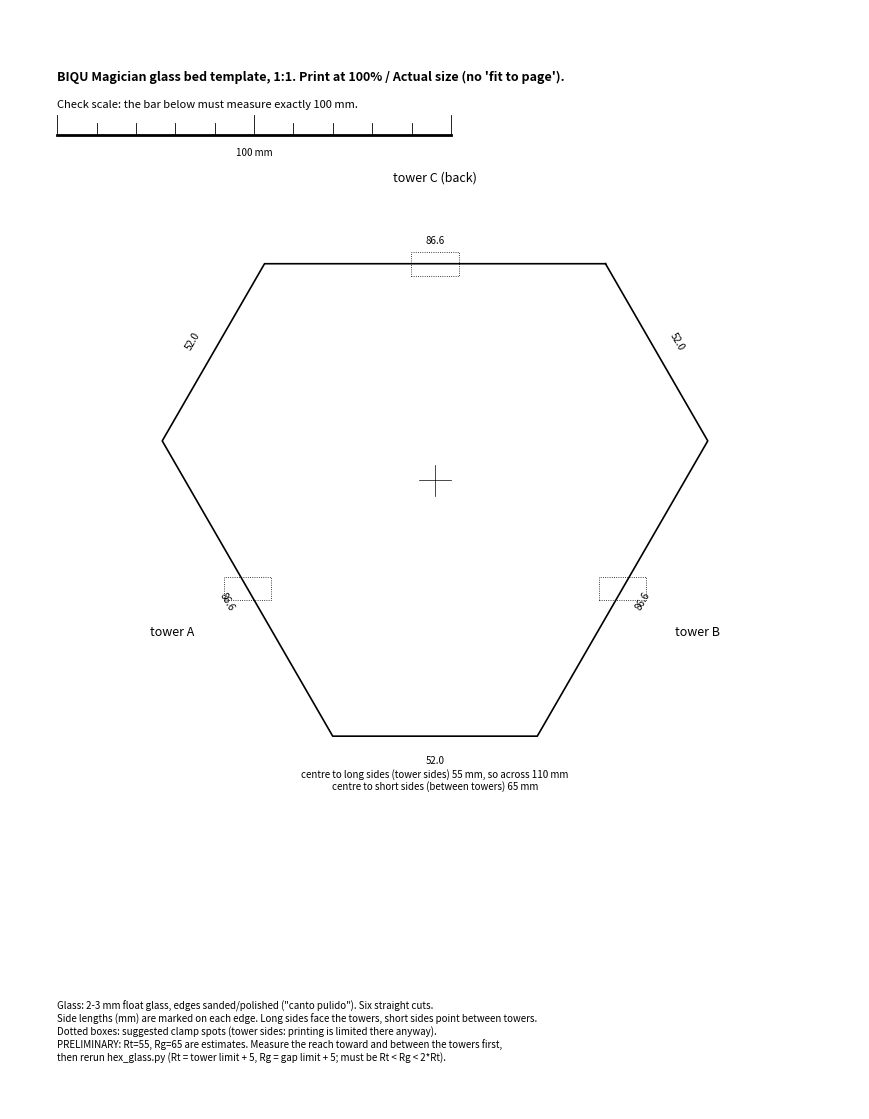

Generate this figure with matplotlib:
"""1:1 printable template for a truncated-triangle (irregular hexagon) glass bed.
Long sides face the towers (reach limited there), short sides at the gaps between towers.
Rt = centre to long sides, Rg = centre to short sides. Edit and rerun: python3 hex_glass.py
"""
import numpy as np, matplotlib; matplotlib.use("Agg"); import matplotlib.pyplot as plt
Rt, Rg = 55.0, 65.0      # ESTIMATES: tower limit ~50 + 5 margin; gap limit unmeasured
towers = {"C (back)": 90, "A": 210, "B": 330}   # Klipper tower angles
def line(a, d): a=np.radians(a); return np.array([np.cos(a), np.sin(a)]), d
L = [line(a, Rt) for a in (90,210,330)] + [line(a, Rg) for a in (30,150,270)]
L.sort(key=lambda l: np.degrees(np.arctan2(l[0][1], l[0][0])) % 360)
V = []
for i in range(6):
    (n1,d1),(n2,d2) = L[i], L[(i+1)%6]
    V.append(np.linalg.solve(np.array([n1,n2]), np.array([d1,d2])))
V = np.array(V); side = [np.linalg.norm(V[i]-V[(i+1)%6]) for i in range(6)]
W, H = 215.9, 279.4   # US letter, mm
fig = plt.figure(figsize=(W/25.4, H/25.4)); ax = fig.add_axes([0,0,1,1])
ax.set_xlim(-W/2, W/2); ax.set_ylim(-H/2-20, H/2-20); ax.set_aspect("equal"); ax.axis("off")
P = np.vstack([V, V[:1]]); ax.plot(P[:,0], P[:,1], "k-", lw=1.2)
ax.plot([-4,4],[0,0],"k-",lw=.5); ax.plot([0,0],[-4,4],"k-",lw=.5)
for name,a in towers.items():
    r=np.radians(a); ax.annotate(f"tower {name}", (np.cos(r)*(Rt+22), np.sin(r)*(Rt+22)), ha="center", va="center", fontsize=9)
    ax.add_patch(plt.Rectangle((np.cos(r)*Rt-6*np.sin(r)*0-6, np.sin(r)*Rt-3), 12, 6, angle=0, fill=False, ls=":", lw=.6))
for i in range(6):
    m=(V[i]+V[(i+1)%6])/2; a=np.arctan2(m[1],m[0])
    ax.text(m[0]+np.cos(a)*6, m[1]+np.sin(a)*6, f"{side[i]:.1f}", fontsize=7, ha="center", va="center",
            rotation=np.degrees(a)-90 if abs(np.degrees(a)-90)<=90 else np.degrees(a)+90)
ax.text(0,-Rg-8,f"centre to long sides (tower sides) {Rt:.0f} mm, so across {2*Rt:.0f} mm\ncentre to short sides (between towers) {Rg:.0f} mm",fontsize=7,ha="center",va="top")
y0=H/2-38
ax.text(-W/2+12,y0,"BIQU Magician glass bed template, 1:1. Print at 100% / Actual size (no 'fit to page').",fontsize=9,weight="bold")
ax.text(-W/2+12,y0-7,"Check scale: the bar below must measure exactly 100 mm.",fontsize=8)
ax.plot([-W/2+12,-W/2+112],[y0-14,y0-14],"k-",lw=2)
for x in range(0,101,10): ax.plot([-W/2+12+x]*2,[y0-14,y0-11 if x%50 else y0-9],"k-",lw=.6)
ax.text(-W/2+62,y0-19,"100 mm",fontsize=7,ha="center")
ax.text(-W/2+12,-H/2-8,
 "Glass: 2-3 mm float glass, edges sanded/polished (\"canto pulido\"). Six straight cuts.\n"
 f"Side lengths (mm) are marked on each edge. Long sides face the towers, short sides point between towers.\n"
 "Dotted boxes: suggested clamp spots (tower sides: printing is limited there anyway).\n"
 f"PRELIMINARY: Rt={Rt:.0f}, Rg={Rg:.0f} are estimates. Measure the reach toward and between the towers first,\n"
 "then rerun hex_glass.py (Rt = tower limit + 5, Rg = gap limit + 5; must be Rt < Rg < 2*Rt).",fontsize=7,va="bottom")
fig.savefig("glass_bed_template.pdf"); fig.savefig("glass_bed_template.png", dpi=60)
print("sides", np.round(side,1), "max across", round(2*np.linalg.norm(V,axis=1).max(),1))
